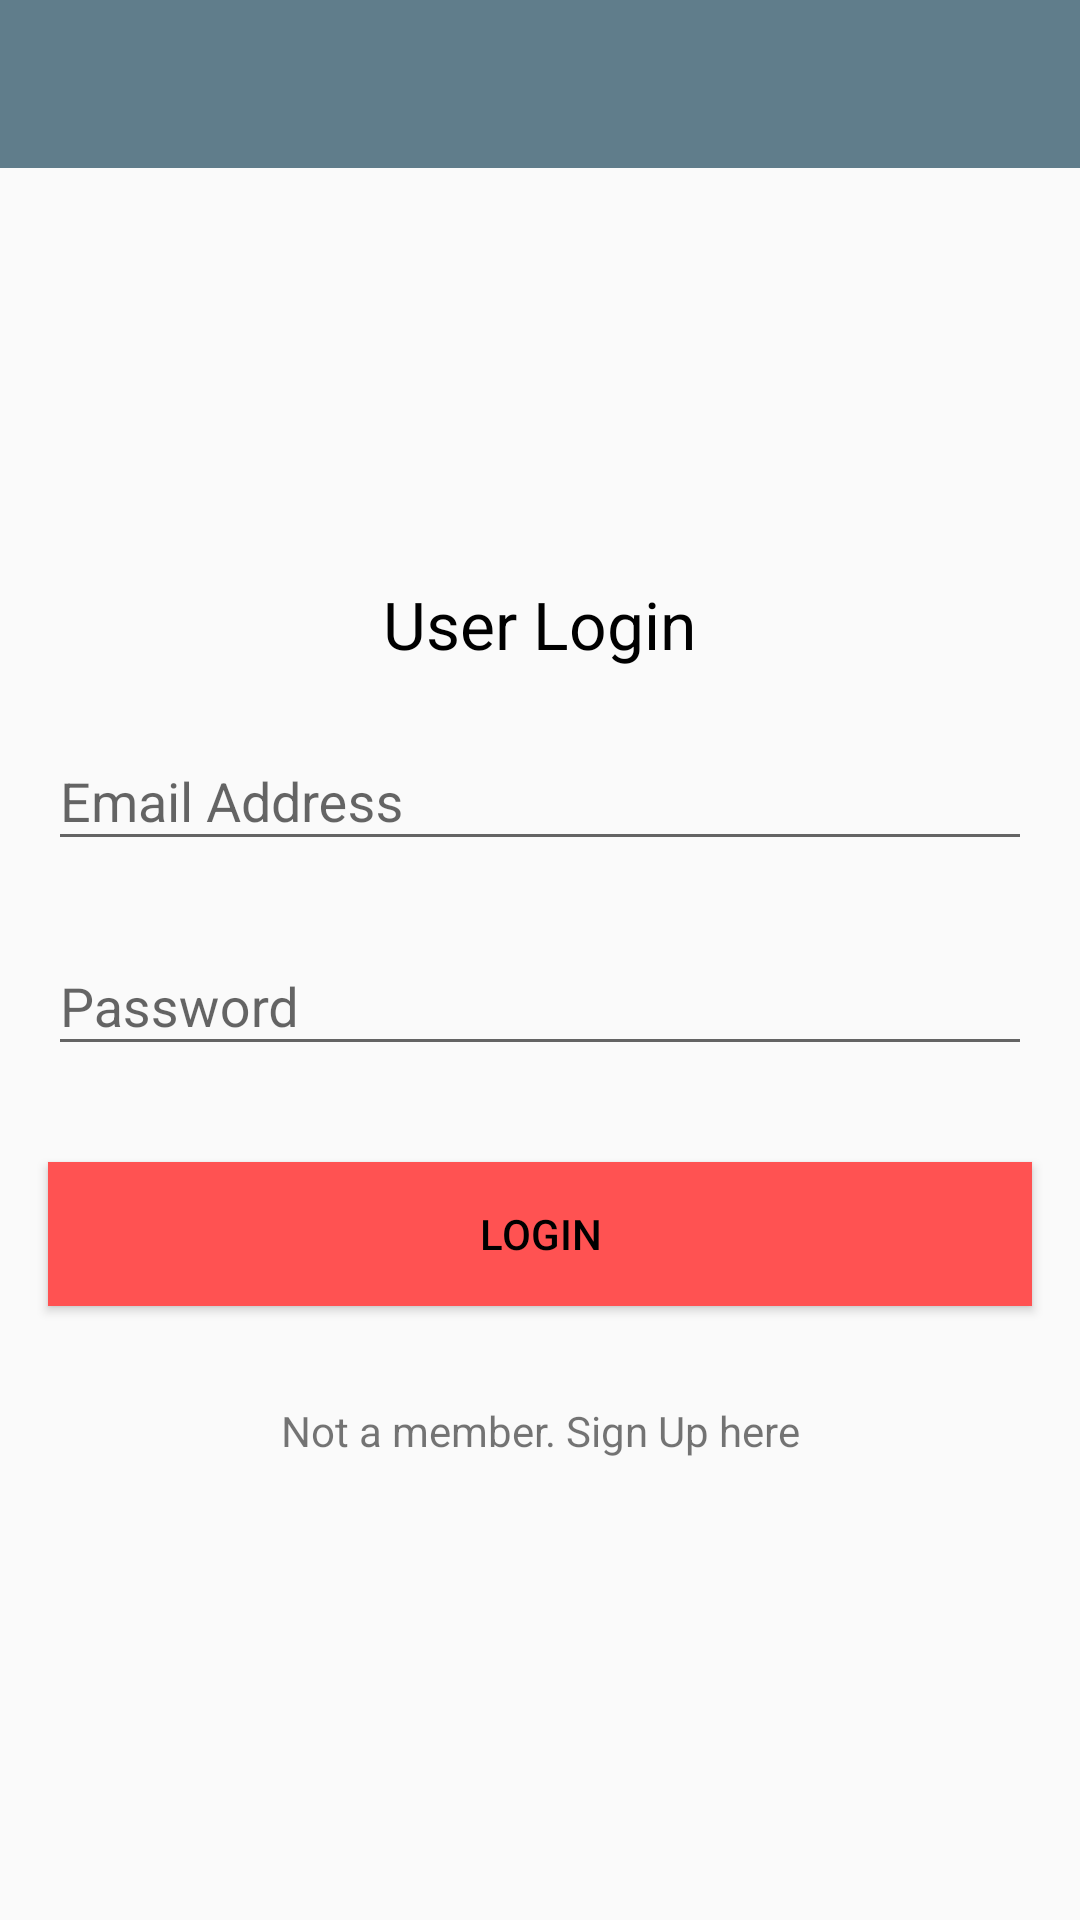

Layout XML and referenced resources for this Android screen:
<!-- AndroidManifest.xml: application theme AppTheme -->
<!-- res/layout/activity_login.xml -->
<?xml version="1.0" encoding="utf-8"?>
<LinearLayout xmlns:android="http://schemas.android.com/apk/res/android"
    xmlns:app="http://schemas.android.com/apk/res-auto"
    xmlns:tools="http://schemas.android.com/tools"
    android:layout_width="match_parent"
    android:layout_height="match_parent"
    android:layout_centerHorizontal="true"
    android:layout_centerVertical="true"
    android:orientation="vertical"
    tools:context=".LoginActivity">

    <android.support.v7.widget.Toolbar
        android:id="@+id/login_toolbar"
        android:layout_width="match_parent"
        android:layout_height="wrap_content"
        android:background="@color/colorPrimary"
        android:minHeight="?attr/actionBarSize"
        app:theme="@style/ThemeOverlay.AppCompat.Dark.ActionBar" />

    <LinearLayout
        android:layout_width="match_parent"
        android:layout_height="match_parent"
        android:gravity="center"
        android:orientation="vertical">

        <TextView
            android:layout_width="wrap_content"
            android:layout_height="wrap_content"
            android:textAppearance="?android:attr/textAppearanceLarge"
            android:text="@string/login_header"
            android:id="@+id/textView"
            android:layout_marginBottom="12dp"
            android:layout_gravity="center_horizontal" />

        <android.support.design.widget.TextInputLayout
            android:id="@+id/login_email_layout"
            android:layout_width="match_parent"
            android:layout_height="wrap_content">

            <EditText
                android:id="@+id/login_email_text"
                android:layout_width="match_parent"
                android:layout_height="wrap_content"
                android:layout_margin="16dp"
                android:hint="Email Address" />
        </android.support.design.widget.TextInputLayout>

        <android.support.design.widget.TextInputLayout
            android:id="@+id/login_pass_layout"
            android:layout_width="match_parent"
            android:layout_height="wrap_content">

            <EditText
                android:id="@+id/login_pass_text"
                android:layout_width="match_parent"
                android:layout_height="wrap_content"
                android:layout_gravity="center"
                android:layout_margin="16dp"
                android:hint="Password" />
        </android.support.design.widget.TextInputLayout>

        <Button
            android:id="@+id/login_btn"
            android:layout_width="match_parent"
            android:layout_height="wrap_content"
            android:layout_margin="16dp"
            android:background="@color/colorAccent"
            android:text="Login" />

        <TextView
            android:id="@+id/sign_up_link_text"
            android:layout_width="match_parent"
            android:layout_height="wrap_content"
            android:layout_margin="16dp"
            android:gravity="center"
            android:text="@string/not_a_member" />
    </LinearLayout>
</LinearLayout>
<!-- resources referenced by this layout -->
<resources>
  <color name="colorAccent">#FF5252</color>
  <color name="colorPrimary">#607D8B</color>
  <string name="login_header">User Login</string>
  <string name="not_a_member">Not a member. Sign Up here</string>
  <style name="AppTheme" parent="AppTheme.Base" />
  <style name="AppTheme.Base" parent="Theme.AppCompat.Light.NoActionBar">
          <item name="colorPrimary">@color/colorPrimary</item>
          <item name="colorPrimaryDark">@color/colorPrimaryDark</item>
          <item name="colorAccent">@color/colorAccent</item>
  
      </style>
  <color name="colorPrimaryDark">#455A64</color>
</resources>
